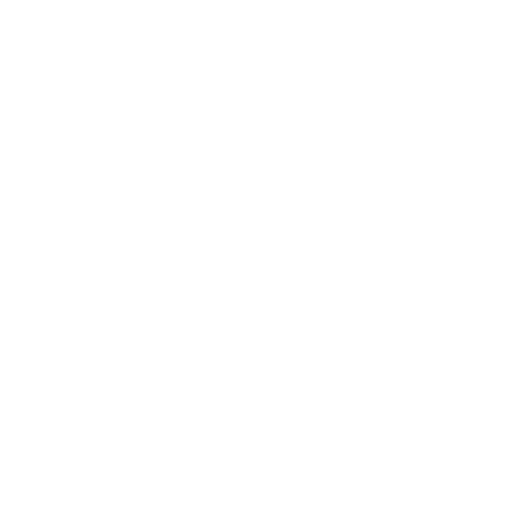
t = 0.00 s
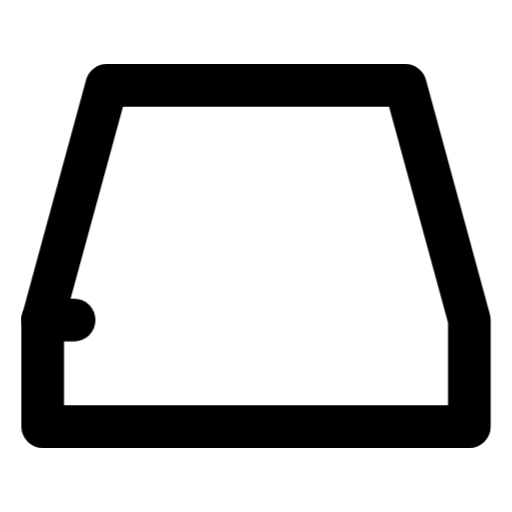
t = 0.43 s
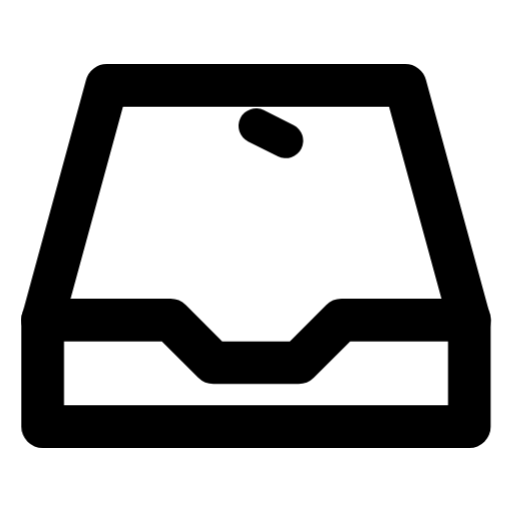
t = 0.84 s
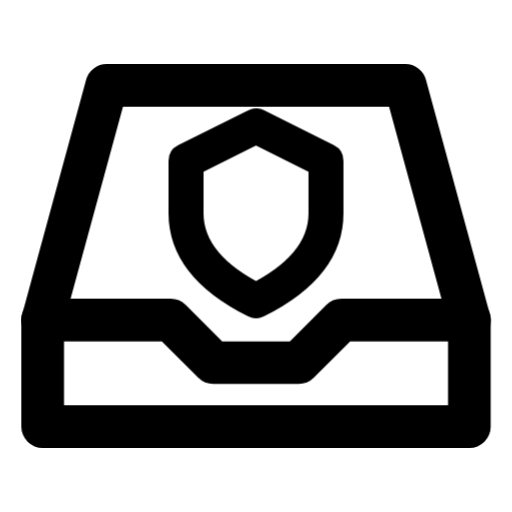
t = 1.25 s
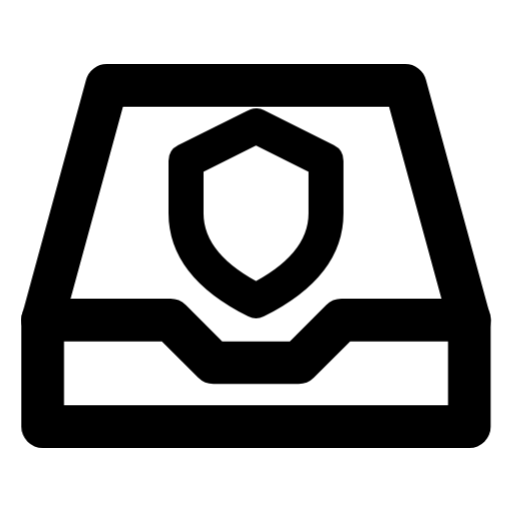
t = 1.79 s
t = 2.33 s: frame unchanged from t = 1.79 s, image omitted

The animated SVG that drew these frames (rendered in a browser with its animation timeline set to each time). Animation: 3 CSS @keyframes rules; one cycle of 2.65 s, repeats indefinitely.

<svg xmlns="http://www.w3.org/2000/svg" width="24" height="24" fill="none" stroke="currentColor" stroke-linecap="round" stroke-linejoin="round" stroke-width="2" viewBox="0 0 24 24">
    <!-- Generated by scripts/icon-expansion/generate.mjs -->
    <!-- Motion: trace each stroke from its own origin, accumulate the drawing, then hold before restarting. -->
    <style>
        @media (prefers-reduced-motion: no-preference) {
            @keyframes ira-stroke-inbox-protected-0 { 0% { stroke-dashoffset: 1; opacity: 0; } 0.4% { opacity: 1; } 15.6667%, 88% { stroke-dashoffset: 0; opacity: 1; } 100% { stroke-dashoffset: 0; opacity: 0; } }
            [data-ira-stroke-reveal="inbox-protected"] [data-ira-line="0"] { stroke-dasharray: 1 1; animation: ira-stroke-inbox-protected-0 2.65s cubic-bezier(.25,.65,.35,1) infinite; }
            @keyframes ira-stroke-inbox-protected-1 { 0%, 15.6667% { stroke-dashoffset: 1; opacity: 0; } 16.0667% { opacity: 1; } 31.3333%, 88% { stroke-dashoffset: 0; opacity: 1; } 100% { stroke-dashoffset: 0; opacity: 0; } }
            [data-ira-stroke-reveal="inbox-protected"] [data-ira-line="1"] { stroke-dasharray: 1 1; animation: ira-stroke-inbox-protected-1 2.65s cubic-bezier(.25,.65,.35,1) infinite; }
            @keyframes ira-stroke-inbox-protected-2 { 0%, 31.3333% { stroke-dashoffset: 1; opacity: 0; } 31.7333% { opacity: 1; } 47%, 88% { stroke-dashoffset: 0; opacity: 1; } 100% { stroke-dashoffset: 0; opacity: 0; } }
            [data-ira-stroke-reveal="inbox-protected"] [data-ira-line="2"] { stroke-dasharray: 1 1; animation: ira-stroke-inbox-protected-2 2.65s cubic-bezier(.25,.65,.35,1) infinite; }
        }
    </style>
    <g data-ira-stroke-reveal="inbox-protected"><path data-ira-line="0" pathLength="1" d="M2 15L5 4L19 4L22 15L22 20L2 20z"/><path data-ira-line="1" pathLength="1" d="M2 15L8 15L10 17L14 17L16 15L22 15"/><g transform="translate(12 10) scale(0.82)"><path data-ira-line="2" pathLength="1" d="M0 -5L4 -3L4 0Q4 3 0 5Q-4 3 -4 0L-4 -3z"/></g></g>
</svg>
